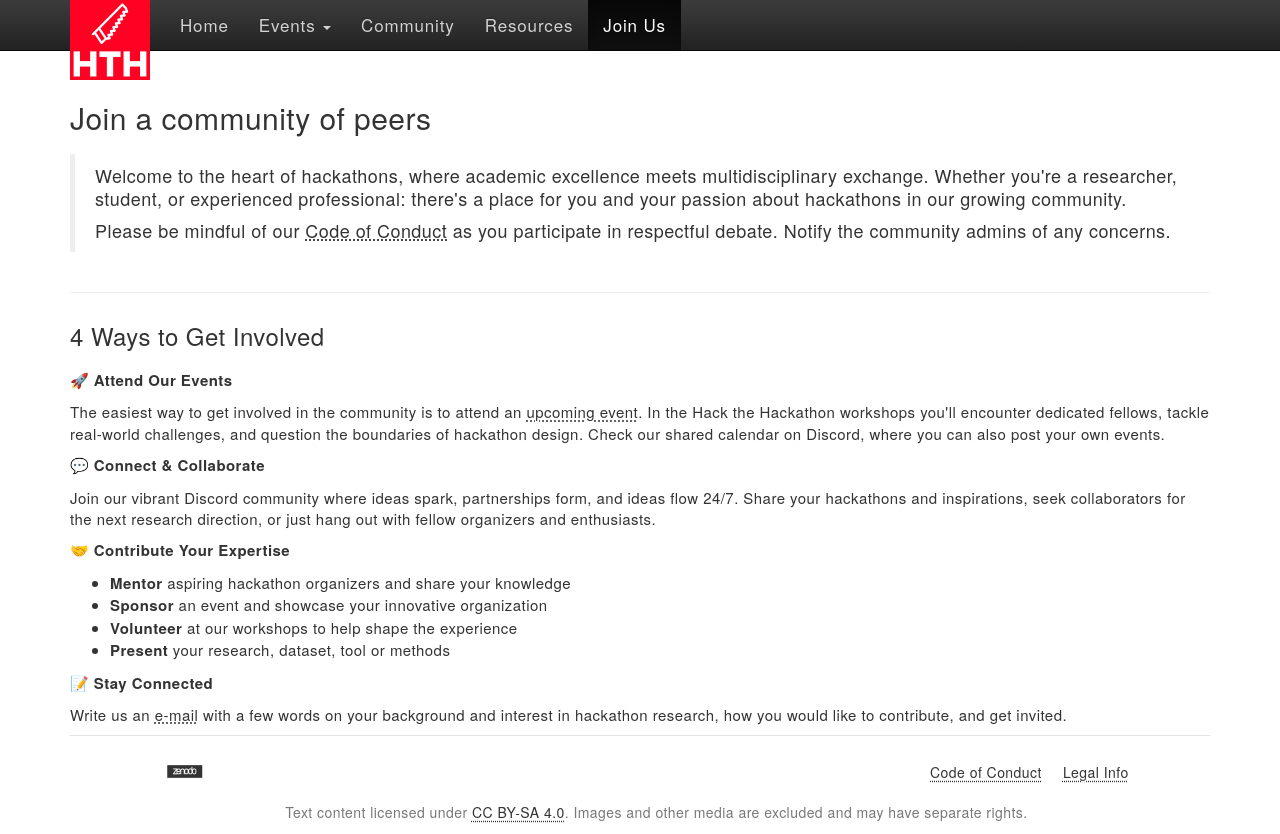

repository: hackthackathon/hackthackathon.github.io · page: join-us/index.html · generator: sphinx

<!--
.. title: Join Us
.. slug: join-us
.. hide_title: false
.. date: 2024-11-21 19:32:16 UTC
.. tags: 
.. category: 
.. link: 
.. description: 
.. type: text
-->

# Join a community of peers

> Welcome to the heart of hackathons, where academic excellence meets multidisciplinary exchange. Whether you're a researcher, student, or experienced professional: there's a place for you and your passion about hackathons in our growing community.

> Please be mindful of our <a href="/docs/codeofconduct.pdf" target="_blank">Code of Conduct</a> as you participate in respectful debate. Notify the community admins of any concerns.

---

## 4 Ways to Get Involved

**🚀 Attend Our Events**

The easiest way to get involved in the community is to attend an [upcoming event](events/). In the Hack the Hackathon workshops you'll encounter dedicated fellows, tackle real-world challenges, and question the boundaries of hackathon design. Check our shared calendar on Discord, where you can also post your own events.

**💬 Connect & Collaborate**

Join our vibrant Discord community where ideas spark, partnerships form, and ideas flow 24/7. Share your hackathons and inspirations, seek collaborators for the next research direction, or just hang out with fellow organizers and enthusiasts.

**🤝 Contribute Your Expertise**

- **Mentor** aspiring hackathon organizers and share your knowledge
- **Sponsor** an event and showcase your innovative organization
- **Volunteer** at our workshops to help shape the experience
- **Present** your research, dataset, tool or methods

**📝 Stay Connected**

Write us an <a class="obfuscated-email" href="#" target="_blank">e-mail</a> with a few words on your background and interest in hackathon research, how you would like to contribute, and get invited.
